Photos from the image-classification dataset "data" in the GitHub repository SiSt12/AgroSmart-Fiap. Its 2 classes are: doente, saudavel.

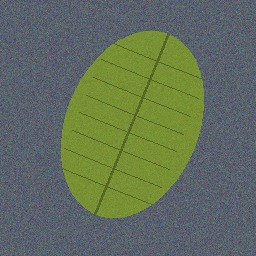
Label: saudavel

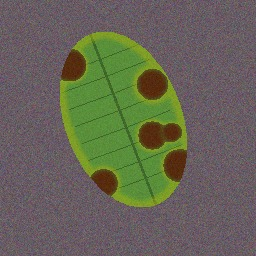
Label: doente

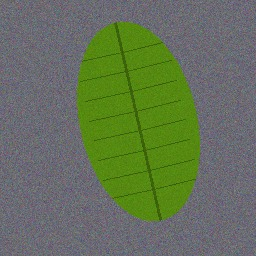
Label: saudavel

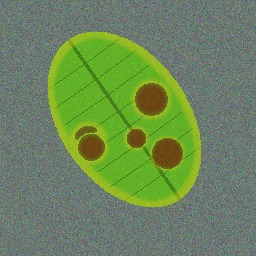
Label: doente

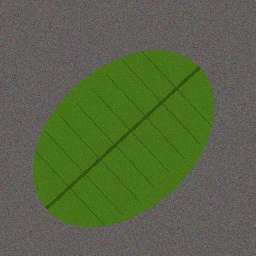
Label: saudavel

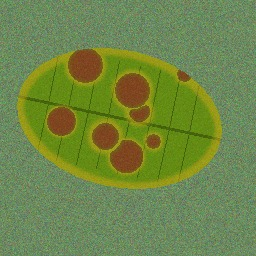
Label: doente
